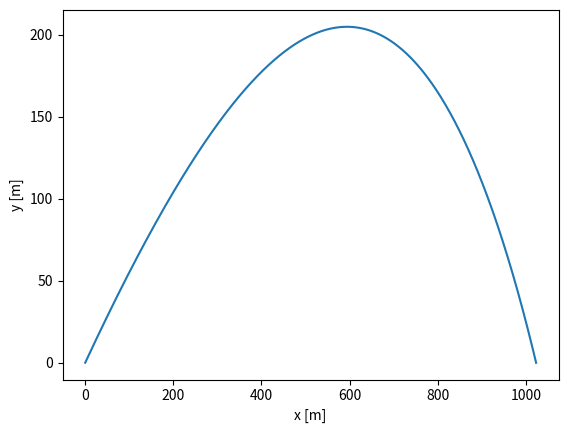
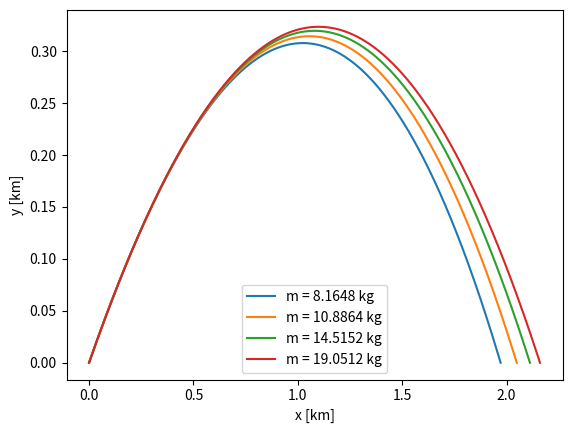

Write Python code to recreate these figures, in order.
# start from Example 8.5 program odesim.py
import numpy as np
import matplotlib.pyplot as plt

# constants
g     = 3.71	# m s^-2
m     = 1.0	# kg
rho   = 0.20	# kg m^-3
C     = 0.47	# unitless
R     = 0.08    # m
h     = 0.001   # seconds
theta = 30.0*(np.pi/180) # radians
v0    = 100.0	# m s^-1
const = (rho*C*np.pi*R**2)/(2.0*m)

# define the equations of motion
def f(r,const):
    x   = r[0]
    y   = r[1]
    vx  = r[2]
    vy  = r[3]
    fx  = vx
    fy  = vy
    fvx = -const*vx*np.sqrt(vx**2+vy**2)
    fvy = -g-const*vy*np.sqrt(vx**2+vy**2)
    return np.array([fx,fy,fvx,fvy],float)

# containers for output
r = np.array([0.0,0.0,v0*np.cos(theta),v0*np.sin(theta)],float)
xpoints = []
ypoints = []

# use fourth-order Runge-Kutta
while r[1]>=0:
    k1 = h*f(r,const)
    k2 = h*f(r+0.5*k1,const)
    k3 = h*f(r+0.5*k2,const)
    k4 = h*f(r+k3,const)
    r += (k1+2*k2+2*k3+k4)/6
    xpoints.append(r[0])
    ypoints.append(r[1])

# make plot for part (b)
p1 = plt.figure(1)
plt.plot(xpoints,ypoints)
plt.xlabel("x [m]")
plt.ylabel('y [m]')
p1.show()

# try different values of m
p2 = plt.figure(2)
for m in 0.4536*np.array([18,24,32,42]):
    const = (rho*C*np.pi*R**2)/(2.0*m)
    r = np.array([0.0,0.0,v0*np.cos(theta),v0*np.sin(theta)],float)
    xpoints = []
    ypoints = []

    # use fourth-order Runge-Kutta
    while r[1]>=0:
        k1 = h*f(r,const)
        k2 = h*f(r+0.5*k1,const)
        k3 = h*f(r+0.5*k2,const)
        k4 = h*f(r+k3,const)
        r += (k1+2*k2+2*k3+k4)/6
        xpoints.append(r[0])
        ypoints.append(r[1])

    plt.plot(np.array(xpoints)/1000,np.array(ypoints)/1000,label='m = '+str(m)+' kg')
    
    print('Max Horizontal distance (' + str(m) + ' kg): ' + str(xpoints[-1]/1000) + ' km')
    print('Max Vertical distance (' + str(m) + ' kg): ' + str(max(ypoints)/1000) + ' km')

plt.xlabel("x [km]")
plt.ylabel('y [km]')
plt.legend()
p2.show()
